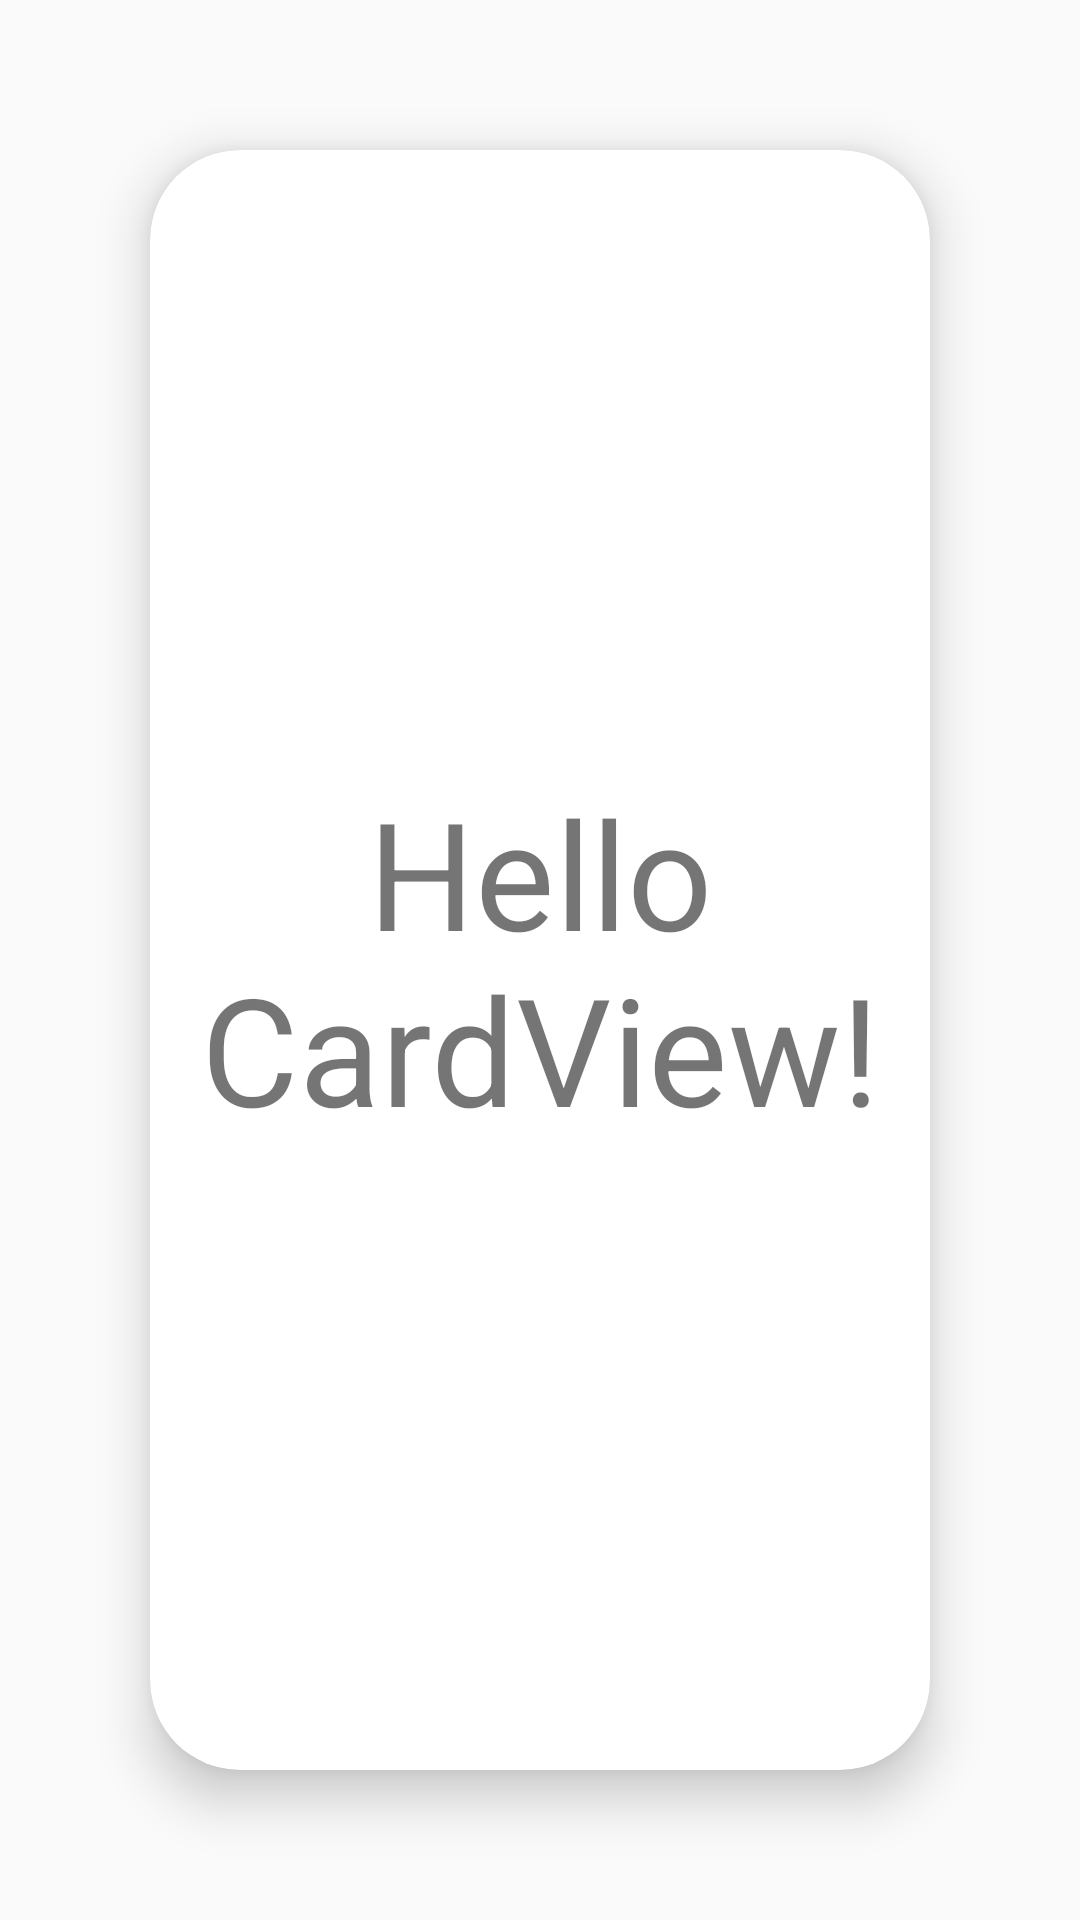

Android layout source for this screen:
<!-- AndroidManifest.xml: application theme AppTheme -->
<!-- res/layout/cardview_layout_fragment.xml -->
<?xml version="1.0" encoding="utf-8"?>
<RelativeLayout
    xmlns:android="http://schemas.android.com/apk/res/android"
    xmlns:app="http://schemas.android.com/apk/res-auto"
    android:layout_height="match_parent"
    android:layout_width="match_parent">
    <android.support.v7.widget.CardView
        app:cardCornerRadius="30dp"
        app:cardElevation="10dp"
        android:background="#000000"
        android:layout_margin="50dp"
        android:layout_marginTop="10dp"
        android:layout_marginLeft="30dp"
        android:layout_marginRight="30dp"
        android:layout_marginBottom="30dp"
        android:layout_width="match_parent"
        android:layout_height="match_parent">

        <TextView
            android:gravity="center"
            android:textSize="50sp"
            android:text="Hello CardView!"
            android:layout_width="match_parent"
            android:layout_height="match_parent" />

    </android.support.v7.widget.CardView>
</RelativeLayout>
<!-- resources referenced by this layout -->
<resources>
  <style name="AppTheme" parent="Theme.AppCompat.Light.DarkActionBar">
          
          <item name="colorPrimary">@color/colorPrimary</item>
          <item name="colorPrimaryDark">@color/colorPrimaryDark</item>
          <item name="colorAccent">@color/colorAccent</item>
      </style>
  <!-- not gathered from this repository: default colours our renderer supplied (Android Studio template values) -->
  <color name="colorPrimary">#FF6200EE</color>
  <color name="colorPrimaryDark">#FF3700B3</color>
  <color name="colorAccent">#FF03DAC5</color>
</resources>
